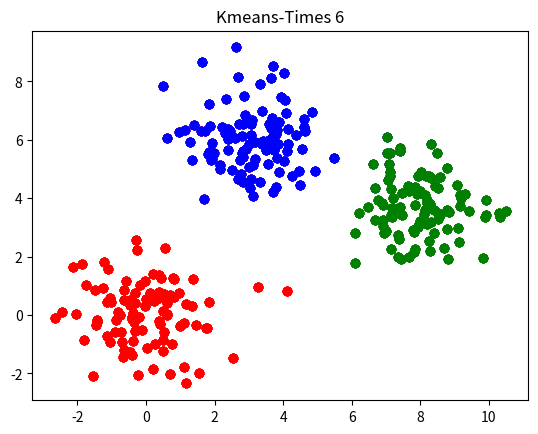

This figure's Python source:
import numpy as np
import random
import matplotlib.pyplot as plt


# 读取数据
def load_Data():
    # 设置随机数种子
    np.random.seed(2)
    # 随机生成服从正态分布的矩阵
    X = np.random.randn(300, 2)
    # 将生成的矩阵加上噪音
    for i in range(100):
        X[100:200, 0][i] = X[100:200, 0][i] + 3
        X[100:200, 1][i] = X[100:200, 1][i] + 6
        X[200:300, 0][i] = X[200:300, 0][i] + 8
        X[200:300, 1][i] = X[200:300, 1][i] + 4
    return X




# 随机采样函数
def ramdom_sample(dataSet, k):
    # 设置随机数种子
    random.seed(80)
    # 从数据集中随机选取k个数据返回
    dataSet = list(dataSet)
    return random.sample(dataSet, k)




# 计算欧氏距离
def compute_distance(vec1, vec2):
    # 计算向量1与向量2之间的欧式距离
    return np.sqrt(np.sum(np.square(vec1 - vec2)))



# 对每个属于dataSet的item， 计算item与centroidList中k个质心的距离，找出距离最小的，并将item加入相应的簇类中
def compute_min_distance(dataSet, centroidList):
    clusterDict = dict()  # dict保存簇类结果
    k = len(centroidList)
    for item in dataSet:
        vec1 = item
        flag = -1
        minDis = float("inf")  # 初始化最小距离为正无穷
        # 循环结束时， flag保存与当前item最近的蔟标记
        for i in range(k):
            vec2 = centroidList[i]
            distance = compute_distance(vec1, vec2)  # error
            if distance < minDis:
                minDis = distance
                flag = i
        if flag not in clusterDict.keys():
            clusterDict.setdefault(flag, [])
        clusterDict[flag].append(item)  # 将符合条件的点加到相应的簇类中
    return clusterDict



# 重新计算并更新k个质心
def compute_center(clusterDict):
    centroidList = []
    for key in clusterDict.keys():
        centroid = np.mean(clusterDict[key], axis=0)
        centroidList.append(centroid)
    return centroidList  # 得到新的质心



# 计算各蔟集合间的均方误差，将蔟类中各个向量与质心的距离累加求和
def compute_loss(centroidList, clusterDict):
    sum = 0.0
    for key in clusterDict.keys():
        vec1 = centroidList[key]
        distance = 0.0
        for item in clusterDict[key]:
            vec2 = item
            distance += compute_distance(vec1, vec2)
        sum += distance
    return sum



# 绘制初始数据图
def init_Graph(dataSet):
    plt.scatter(dataSet[:, 0], dataSet[:, 1], c='r')
    plt.title('Kmeans-Times 0')
    plt.show()



# 展示聚类结果
def show_Cluster(centroidList, clusterDict, times):
    colorMark = ['or', 'ob', 'og']  # 不同簇类标记，o表示圆形
    centroidMark = ['r', 'g', 'b']  # 设置不同的类显示为不同的颜色

    # 绘制聚类结果图
    for key in clusterDict.keys():
        plt.plot(
            centroidList[key][0],
            centroidList[key][1],
            centroidMark[key],
            markersize=12)  # 绘制聚类质心点
        for item in clusterDict[key]:
            plt.plot(item[0], item[1], colorMark[key])  # 绘制样本点
    plt.title('Kmeans-Times ' + str(times))
    plt.show()


if __name__ == '__main__':
    dataSet = load_Data()  # 读取数据
    init_Graph(dataSet)  # 绘制初始数据散点图
    centroidList = ramdom_sample(dataSet, 3)  # 随机采三个样本数据，预设聚三类
    clusterDict = compute_min_distance(
        dataSet, centroidList)  # 计算距离最近的点，并存入字典中
    loss = compute_loss(centroidList, clusterDict)  # 计算两次聚类的误差
    old_loss = 1  # 将初始损失值设为1
    times = 0  # 记录聚类次数
    # 当两次聚类的误差小于阈值0.0001，说明质心基本确定
    while abs(loss - old_loss) >= 0.0001:
        centroidList = compute_center(clusterDict)
        clusterDict = compute_min_distance(dataSet, centroidList)
        old_loss = loss
        loss = compute_loss(centroidList, clusterDict)
        times += 1
        show_Cluster(centroidList, clusterDict, times)
